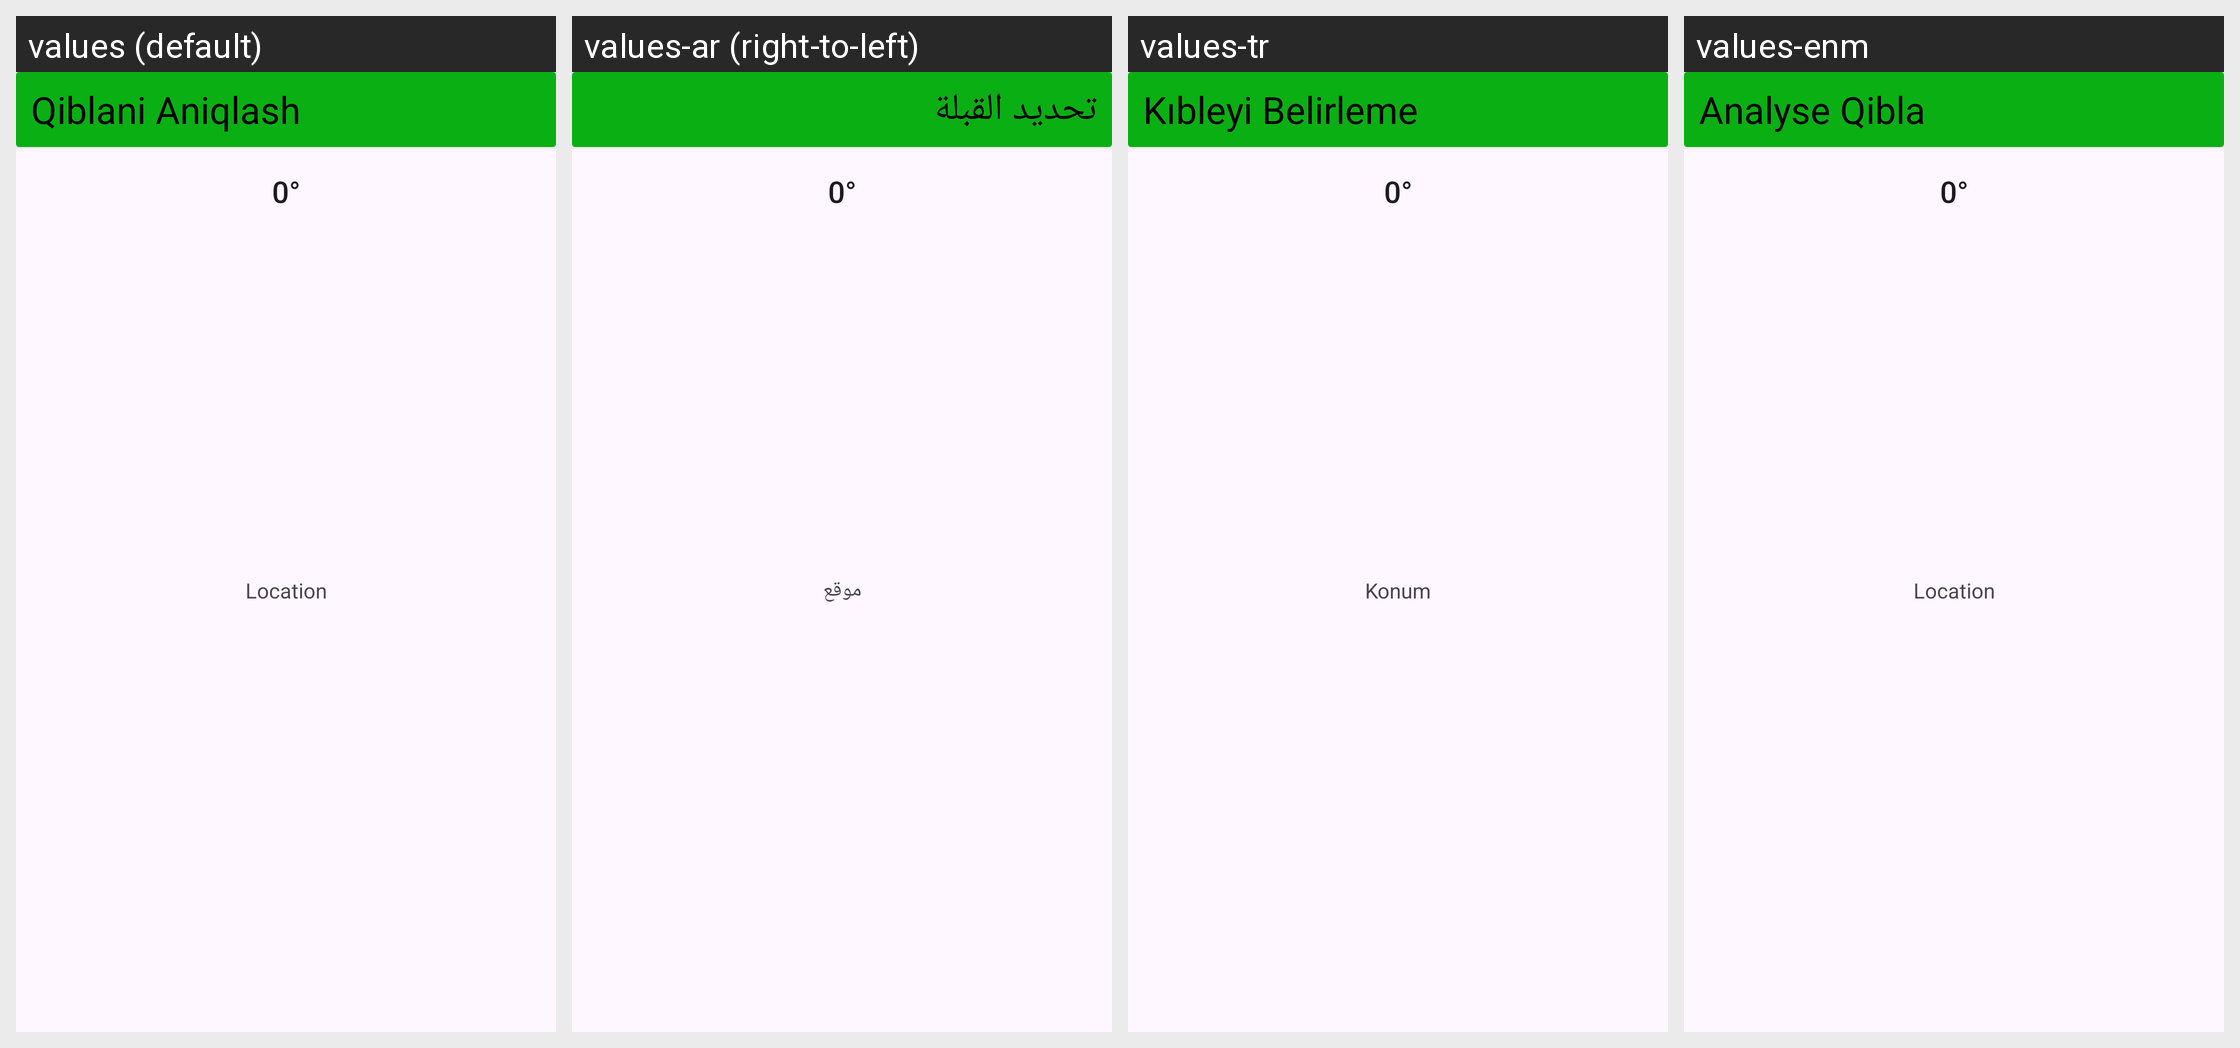

For this localized Android screen grid, give each drawn string resource with its value in every locale shown.
Android screen res/layout/activity_compas_qibla.xml rendered under 4 locales, left to right: values (default), values-ar (right-to-left), values-tr, values-enm. Device: Nexus 5 (rendered at 1080×1920; each locale shown at half size, 540×960, under a caption strip naming it); theme Theme.PreyerApp.
Strings drawn on this screen, with the default value and each locale's value (text and hints the layout hard-codes appear in the picture but are not listed):

qiblani_aniqlash
  values: Qiblani Aniqlash
  values-ar: تحديد القبلة
  values-tr: Kıbleyi Belirleme
  values-enm: Analyse Qibla

_00
  values: 0°
  values-ar: 0°
  values-tr: 0°
  values-enm: 0°

location
  values: Location
  values-ar: موقع
  values-tr: Konum
  values-enm: Location
